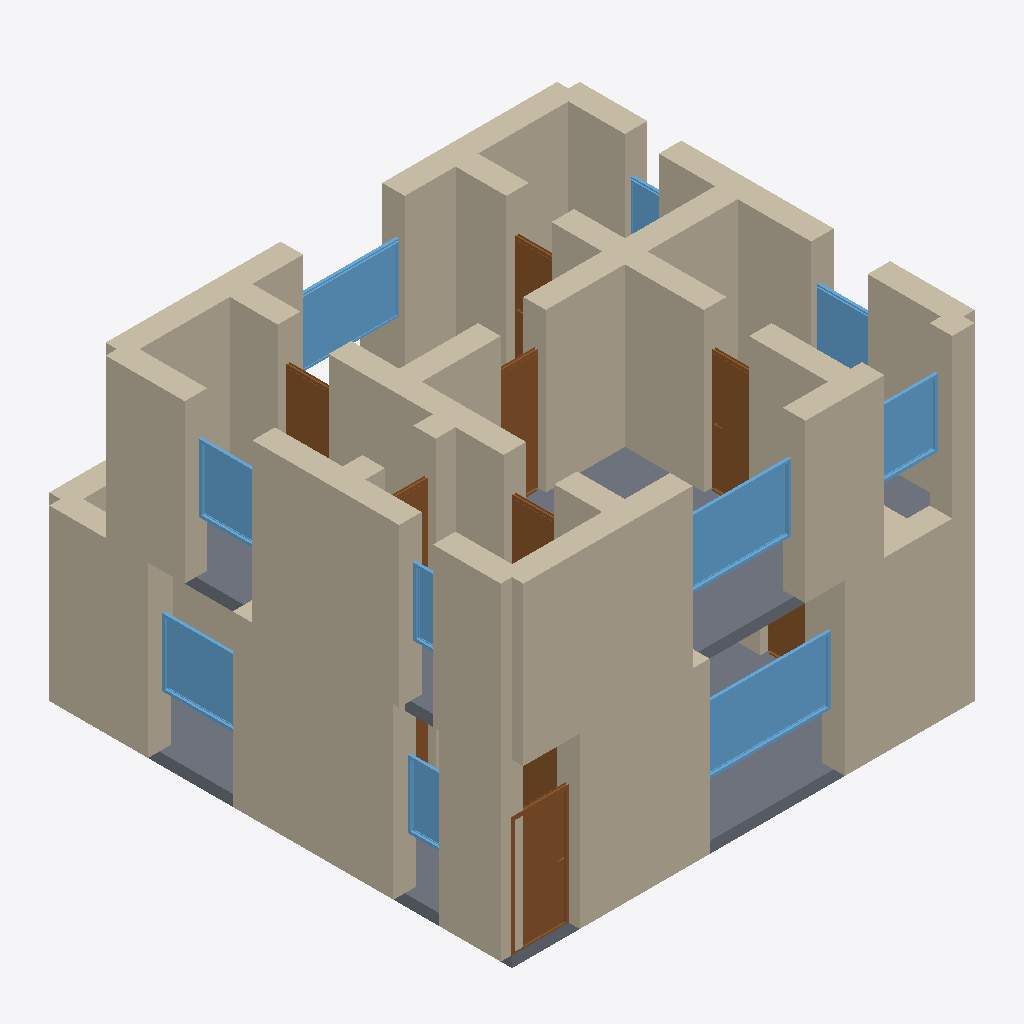
Isometric view of an IFC building model (IFC-SPF (STEP), schema IFC4, length unit metre), seen from the south-west, elements coloured by IFC class: 36 walls (beige), 10 windows (light blue), 10 doors (brown), 2 slabs (grey).
Extent 8.4 m × 8.4 m × 6.0 m (x, y, z). Storeys (2): Rez-de-chaussée at 0.00 m; Premier étage at 3.00 m. Elements (84): 54 IfcWall, 15 IfcDoor, 13 IfcWindow, 2 IfcSlab.

HEADER;
FILE_DESCRIPTION(('ViewDefinition[DesignTransferView]'),'2;1');
FILE_NAME('/dev/null','2026-05-05T15:07:28+05:30',(''),(''),'IfcOpenShell 0.8.5','IfcOpenShell 0.8.5','Nobody');
FILE_SCHEMA(('IFC4'));
ENDSEC;
DATA;
#1=IFCPROJECT('3ZB4E6iTjBEgd$BbJVOpGh',$,'A Bordeaux Caudéran two-floor Échoppe variant — typical 110 ',$,$,$,$,(#10),#5);
#12=IFCSITE('1TRG6BAfj3_P4Ch_ih$R9v',$,'Site',$,$,$,$,$,$,$,$,$,$,$);
#13=IFCBUILDING('37WPxTSNb8bROnk$J5OgRT',$,'Building',$,$,$,$,$,$,$,$,$);
#16=IFCBUILDINGSTOREY('2ib1YozWn0$Ar_ZoOc5fnm',$,'Rez-de-chaussée',$,$,#22,$,$,$,$);
#1958=IFCBUILDINGSTOREY('1dX7$hhR1AWu_E87gR1Tgy',$,'Premier étage',$,$,#1963,$,$,$,$);
#1964=IFCWALL('2JJtZKmdzEme2N9E1lmCIL',$,'Exterior Wall',$,$,#1986,#1980,$,$);
#200=IFCWALL('2ckrNLPHX8Te9hTsVh5xH1',$,'Exterior Wall',$,$,#221,#216,$,$);
#2163=IFCWALL('2vaz3MyVbBngwrkVusZjlY',$,'Exterior Wall',$,$,#2184,#2179,$,$);
#46=IFCWALL('3Dz3KDjRHByeCab7tUmvkI',$,'Exterior Wall',$,$,#67,#62,$,$);
#23=IFCWALL('063FN0pFv8EPETCuaK9lvt',$,'Exterior Wall',$,$,#45,#39,$,$);
#178=IFCWALL('3fx_atmC55ohFO70Mo_3JU',$,'Exterior Wall',$,$,#199,#194,$,$);
#2097=IFCWALL('2atTu84EDEJ9SadF5arRYg',$,'Exterior Wall',$,$,#2118,#2113,$,$);
#1987=IFCWALL('0ChZe5uSrCEwOmxdh8MTz5',$,'Exterior Wall',$,$,#2008,#2003,$,$);
#2141=IFCWALL('1owMJ6A4nD2RV3zFytiqfJ',$,'Exterior Wall',$,$,#2162,#2157,$,$);
#2339=IFCWALL('2c7KXskHn9oPnt14NKcIj5',$,'Interior Wall',$,$,#2360,#2355,$,$);
#2317=IFCWALL('38_3Gr8DHEie_$57AbRK2x',$,'Interior Wall',$,$,#2338,#2333,$,$);
#1940=IFCSLAB('2h9SIu2wb2Kw2j$UmfnkvO',$,'Floor',$,$,#1957,#1952,$,.FLOOR.);
#2185=IFCWALL('3oRH_dVpj1DBiPx2ChGGTD',$,'Exterior Wall',$,$,#2206,#2201,$,$);
#3567=IFCSLAB('35LFWU25D0SBm6qwq_j6th',$,'Floor',$,$,#3584,#3579,$,.FLOOR.);
#222=IFCWALL('2PQxP4jQ12yva7YZwaJmi0',$,'Exterior Wall',$,$,#243,#238,$,$);
#2053=IFCWALL('24t4hNZPr77gNPthrKJ79r',$,'Exterior Wall',$,$,#2074,#2069,$,$);
#2119=IFCWALL('2KXLdfpvT5QggAsqGZN9CU',$,'Exterior Wall',$,$,#2140,#2135,$,$);
#2493=IFCWALL('3Ac3fdHv19M8hYiOu2Ezya',$,'Interior Wall',$,$,#2514,#2509,$,$);
#1427=IFCWINDOW('30_iQksSL2WgDuPu06jqwB',$,'Window',$,$,#1481,#1476,$,1.2,2.4,$,$,$);
#2449=IFCWALL('2WiLc1E2P8NOxoF443$pe3',$,'Interior Wall',$,$,#2470,#2465,$,$);
#2075=IFCWALL('2slCIRVpD70Q4_R2d_5bWl',$,'Exterior Wall',$,$,#2096,#2091,$,$);
#2031=IFCWALL('2eWiFysv13tODmlqgQ2bFv',$,'Exterior Wall',$,$,#2052,#2047,$,$);
#2405=IFCWALL('3A69aC2Cv6sP7yPutMs$_L',$,'Interior Wall',$,$,#2426,#2421,$,$);
#2009=IFCWALL('0M4zqTD2T8_R1C8BuDrq1J',$,'Exterior Wall',$,$,#2030,#2025,$,$);
#2229=IFCWALL('1_M95BZjD0e8QJda41eVLv',$,'Interior Wall',$,$,#2250,#2245,$,$);
#3025=IFCWINDOW('2RzD10Duj9nhMdBzxixFZq',$,'Window',$,$,#3079,#3074,$,1.2,2.0,$,$,$);
#3190=IFCWINDOW('3C0dRdEPv8Gu9vJL7eWspf',$,'Window',$,$,#3244,#3239,$,1.2,1.8,$,$,$);
#2295=IFCWALL('2bvo9iaBbEJRxuL26xq7C0',$,'Interior Wall',$,$,#2316,#2311,$,$);
#662=IFCDOOR('2KRXmEfWb9Cw9yguqSB1EK',$,'Door',$,$,#746,#741,$,2.1,1.0,$,$,$);
#2427=IFCWALL('2sjKJD7ELF394bjCFkScfi',$,'Interior Wall',$,$,#2448,#2443,$,$);
#2361=IFCWALL('09sF3_REr6UAzkZZKZf8Rc',$,'Interior Wall',$,$,#2382,#2377,$,$);
#1537=IFCWINDOW('36Yi7THAv1jP2CKani$Zt3',$,'Window',$,$,#1591,#1586,$,1.2,1.5,$,$,$);
#2685=IFCDOOR('1K9P403LHFtBt_sJte2Fbg',$,'Door',$,$,#2769,#2764,$,2.1,0.8,$,$,$);
#2251=IFCWALL('2YcQiPQRn42e2rJB_ZY3mG',$,'Interior Wall',$,$,#2272,#2267,$,$);
#3080=IFCWINDOW('3wuThyD1f3dgEQ8M0lPhtT',$,'Window',$,$,#3134,#3129,$,1.2,1.2,$,$,$);
#3355=IFCWINDOW('0DOUsQvTHD19hgdldMMyN4',$,'Window',$,$,#3409,#3404,$,1.2,1.2,$,$,$);
#2383=IFCWALL('2UmNeGRJHAaRBSMtBDYILa',$,'Interior Wall',$,$,#2404,#2399,$,$);
#2940=IFCDOOR('3DuiXlWAPAKRtn_MhaYeyt',$,'Door',$,$,#3024,#3019,$,2.1,0.8,$,$,$);
#3135=IFCWINDOW('2tR4WHZ69DwPavxHJEtExe',$,'Window',$,$,#3189,#3184,$,1.2,1.0,$,$,$);
#2770=IFCDOOR('2o$YwC4Q90VAy$PakfqInw',$,'Door',$,$,#2854,#2849,$,2.1,0.9,$,$,$);
#2471=IFCWALL('03mC$NrKD38QAMUwAb8W$7',$,'Interior Wall',$,$,#2492,#2487,$,$);
#2207=IFCWALL('3HqgzIKAzAABYcorskn5gy',$,'Interior Wall',$,$,#2228,#2223,$,$);
#1702=IFCWINDOW('2pxYd$W3PAyPDvWbwsmxzq',$,'Window',$,$,#1756,#1751,$,1.2,0.8,$,$,$);
#486=IFCWALL('1lgVa1t9j2xwhbuc6jNS5j',$,'Interior Wall',$,$,#507,#502,$,$);
#2855=IFCDOOR('0LWczPGfL9QAHMum8KFymP',$,'Door',$,$,#2939,#2934,$,2.1,0.8,$,$,$);
#2515=IFCDOOR('2PqMeHVfv36vM8Roklbppi',$,'Door',$,$,#2599,#2594,$,2.1,0.9,$,$,$);
#3300=IFCWINDOW('0G$EjVERL50gtjOG$$F4qN',$,'Window',$,$,#3354,#3349,$,1.2,0.6,$,$,$);
#156=IFCWALL('1SWhD9$en6tfJzG5ZrXOu_',$,'Exterior Wall',$,$,#177,#172,$,$);
#917=IFCDOOR('32JU6BQ3DCwerbSbTVJEN3',$,'Door',$,$,#1001,#996,$,2.1,0.8,$,$,$);
#747=IFCDOOR('3tkqwRIKjCIuIJMmkHsaJH',$,'Door',$,$,#831,#826,$,2.1,1.1,$,$,$);
#3245=IFCWINDOW('1TZOx1hibE9fpZdB9WcRHr',$,'Window',$,$,#3299,#3294,$,1.2,0.6,$,$,$);
#2600=IFCDOOR('3YNMGPclrEpPVxweEJWBiP',$,'Door',$,$,#2684,#2679,$,2.1,0.9,$,$,$);
#332=IFCWALL('0q1Qo0YIz72eWPawfcj3nd',$,'Interior Wall',$,$,#353,#348,$,$);
#2273=IFCWALL('3dwqmlYUrD991kKDeXzNDe',$,'Interior Wall',$,$,#2294,#2289,$,$);
#354=IFCWALL('2Up5IcdRj5hg2J7AgJ2Yv$',$,'Interior Wall',$,$,#375,#370,$,$);
#832=IFCDOOR('1pzUpOIDT87fzXj7YjFbhy',$,'Door',$,$,#916,#911,$,2.1,0.9,$,$,$);
#134=IFCWALL('3UoW2_FMT7NfYRhIUfInrn',$,'Exterior Wall',$,$,#155,#150,$,$);
#288=IFCWALL('0KYRKURc9848l7HSThTg_d',$,'Interior Wall',$,$,#309,#304,$,$);
ENDSEC;
